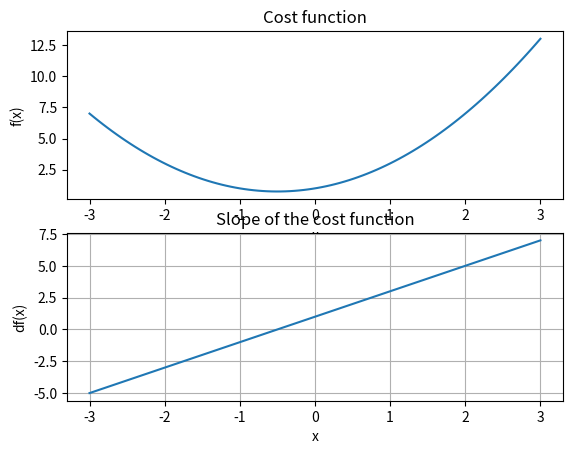

The script that saved this image:

# Imports and packages
import matplotlib.pyplot as plt
import numpy as np


# Example 1 - A simple cost function
# f(x) = x**2 + x + 1

def f(x):
    return x**2 + x + 1


# Make data
x_1 = np.linspace(start=-3, stop=3, num=100)


# Slope and derivatives

def df(x):
    return 2*x + 1


# Plot function and derivative side-by-side

# Chart 1, cost function
plt.subplot(2, 1, 1)

plt.title('Cost function')
plt.plot(x_1, f(x_1))
plt.xlabel('x')
plt.ylabel('f(x)')

# Chart 2, derivative
plt.subplot(2, 1, 2)

plt.title('Slope of the cost function')
plt.plot(x_1, df(x_1))
plt.xlabel('x')
plt.ylabel('df(x)')
plt.grid()

plt.show()
